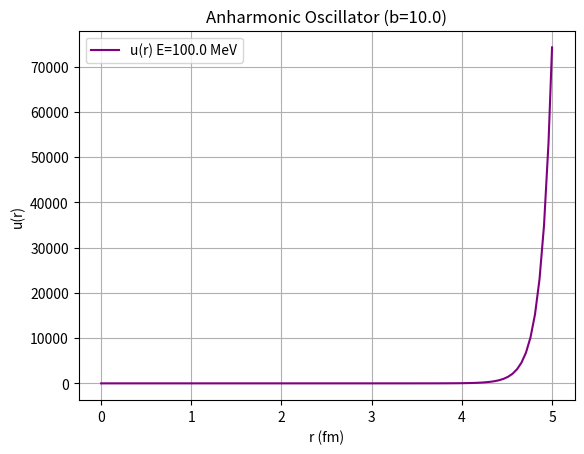

The script that saved this image:
import numpy as np
import matplotlib.pyplot as plt
from scipy.integrate import solve_ivp

# --- Nuclear Constants (MeV, fm) ---
m = 940.0             # Mass (MeV/c^2)
hbar_c = 197.3        # MeV fm
k = 100.0             # Spring constant
b = 10.0              # Anharmonicity

factor = 2 * m / (hbar_c**2)

def potential(r):
    return 0.5 * k * r**2 + (1.0/3.0) * b * r**3

def schrodinger(r, y, E):
    u, v = y
    A = factor * (potential(r) - E)
    return [v, A * u]

def solve_oscillator():
    # Search for energy in range 90-110 MeV
    energies = np.linspace(80, 120, 50)
    
    # Shooting Method Loop
    ground_E = None
    prev_val = None
    
    for E in energies:
        sol = solve_ivp(schrodinger, [1e-5, 5.0], [0.0, 1.0], args=(E,), max_step=0.05)
        val = sol.y[0][-1]
        
        if prev_val is not None and np.sign(val) != np.sign(prev_val):
            ground_E = E - (energies[1]-energies[0])/2 # Approx midpoint
            break
        prev_val = val

    print(f"Anharmonic Ground State Energy: {ground_E:.3f} MeV")

    # Plot
    if ground_E:
        sol = solve_ivp(schrodinger, [1e-5, 5.0], [0.0, 1.0], args=(ground_E,), max_step=0.05)
        plt.plot(sol.t, sol.y[0], color='purple', label=f'u(r) E={ground_E:.1f} MeV')
        plt.title(f'Anharmonic Oscillator (b={b})')
        plt.xlabel('r (fm)')
        plt.ylabel('u(r)')
        plt.grid()
        plt.legend()
        plt.show()

if __name__ == "__main__":
    solve_oscillator()
